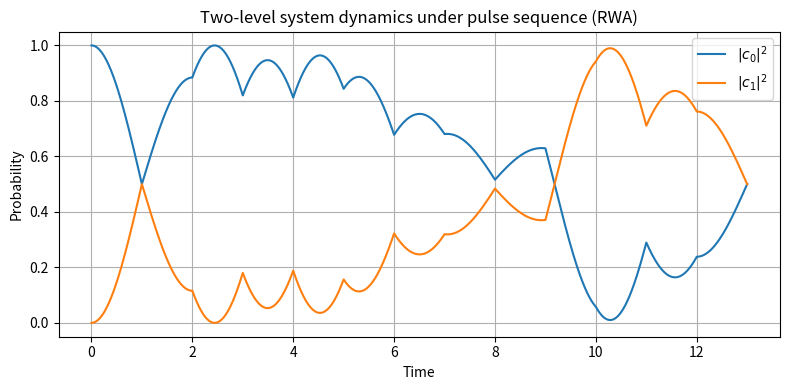

This chart was generated by the following Python code:
import numpy as np
from scipy.integrate import solve_ivp
import matplotlib.pyplot as plt

# Define Pauli matrices
sigma_x = np.array([[0, 1], [1, 0]], dtype=complex)
sigma_y = np.array([[0, -1j], [1j, 0]], dtype=complex)
sigma_z = np.array([[1, 0], [0, -1]], dtype=complex)

# Hamiltonian in RWA for a given Rabi frequency Omega and phase phi
# H = (Omega/2) * (sigma_x * cos(phi) + sigma_y * sin(phi))
def H_rwa(omega, phi):
    return 0.5 * omega * (sigma_x * np.cos(phi) + sigma_y * np.sin(phi))

# Time derivative: dpsi/dt = -i H psi
def schrodinger_rhs(t, psi, H):
    return -1j * H.dot(psi)

# Define sequence of pulses: list of (Omega, phi)
# Modify this list with your desired Rabi frequencies and phases
areas = [np.pi/2] * 13
phi = [5.939036846160889, 3.49178409576416, 1.9018349647521973, -1.8786580562591553, 1.1479970216751099, 3.7673959732055664, 1.0550509691238403, 3.839845895767212, 4.470404148101807, 3.346503973007202, 2.806541919708252, 5.215683937072754, 5.731383800506592]
pulse_sequence = zip(areas, phi)
pulse_duration = 1.0  # Duration of each pulse
points_per_pulse = 200  # Time resolution within each pulse

# Prepare arrays to store time and state
times = []
states = []

# Initial state: ground state |0> = [1, 0]
psi0 = np.array([1.0, 0.0], dtype=complex)
current_time = 0.0

# Loop over pulses
total_points = 0
for omega, phi in pulse_sequence:
    H = H_rwa(omega, phi)
    t_span = (current_time, current_time + pulse_duration)
    t_eval = np.linspace(current_time,
                         current_time + pulse_duration,
                         points_per_pulse,
                         endpoint=True)
    
    # Integrate Schrödinger equation for this pulse
    sol = solve_ivp(schrodinger_rhs,
                   t_span,
                   psi0,
                   args=(H,),
                   t_eval=t_eval,
                   atol=1e-9,
                   rtol=1e-7)
    
    # Append results
    times.extend(sol.t)
    states.extend(sol.y.T)
    
    # Update for next pulse
    psi0 = sol.y[:, -1]
    current_time += pulse_duration
    total_points += len(t_eval)

# Convert to arrays
times = np.array(times)
states = np.array(states)  # shape (N, 2)

# Compute probabilities
probs_0 = np.abs(states[:, 0])**2
probs_1 = np.abs(states[:, 1])**2

# Plot dynamics
plt.figure(figsize=(8, 4))
plt.plot(times, probs_0, label=r'$|c_0|^2$')
plt.plot(times, probs_1, label=r'$|c_1|^2$')
plt.xlabel('Time')
plt.ylabel('Probability')
plt.title('Two-level system dynamics under pulse sequence (RWA)')
plt.legend()
plt.grid(True)
plt.tight_layout()
plt.show()